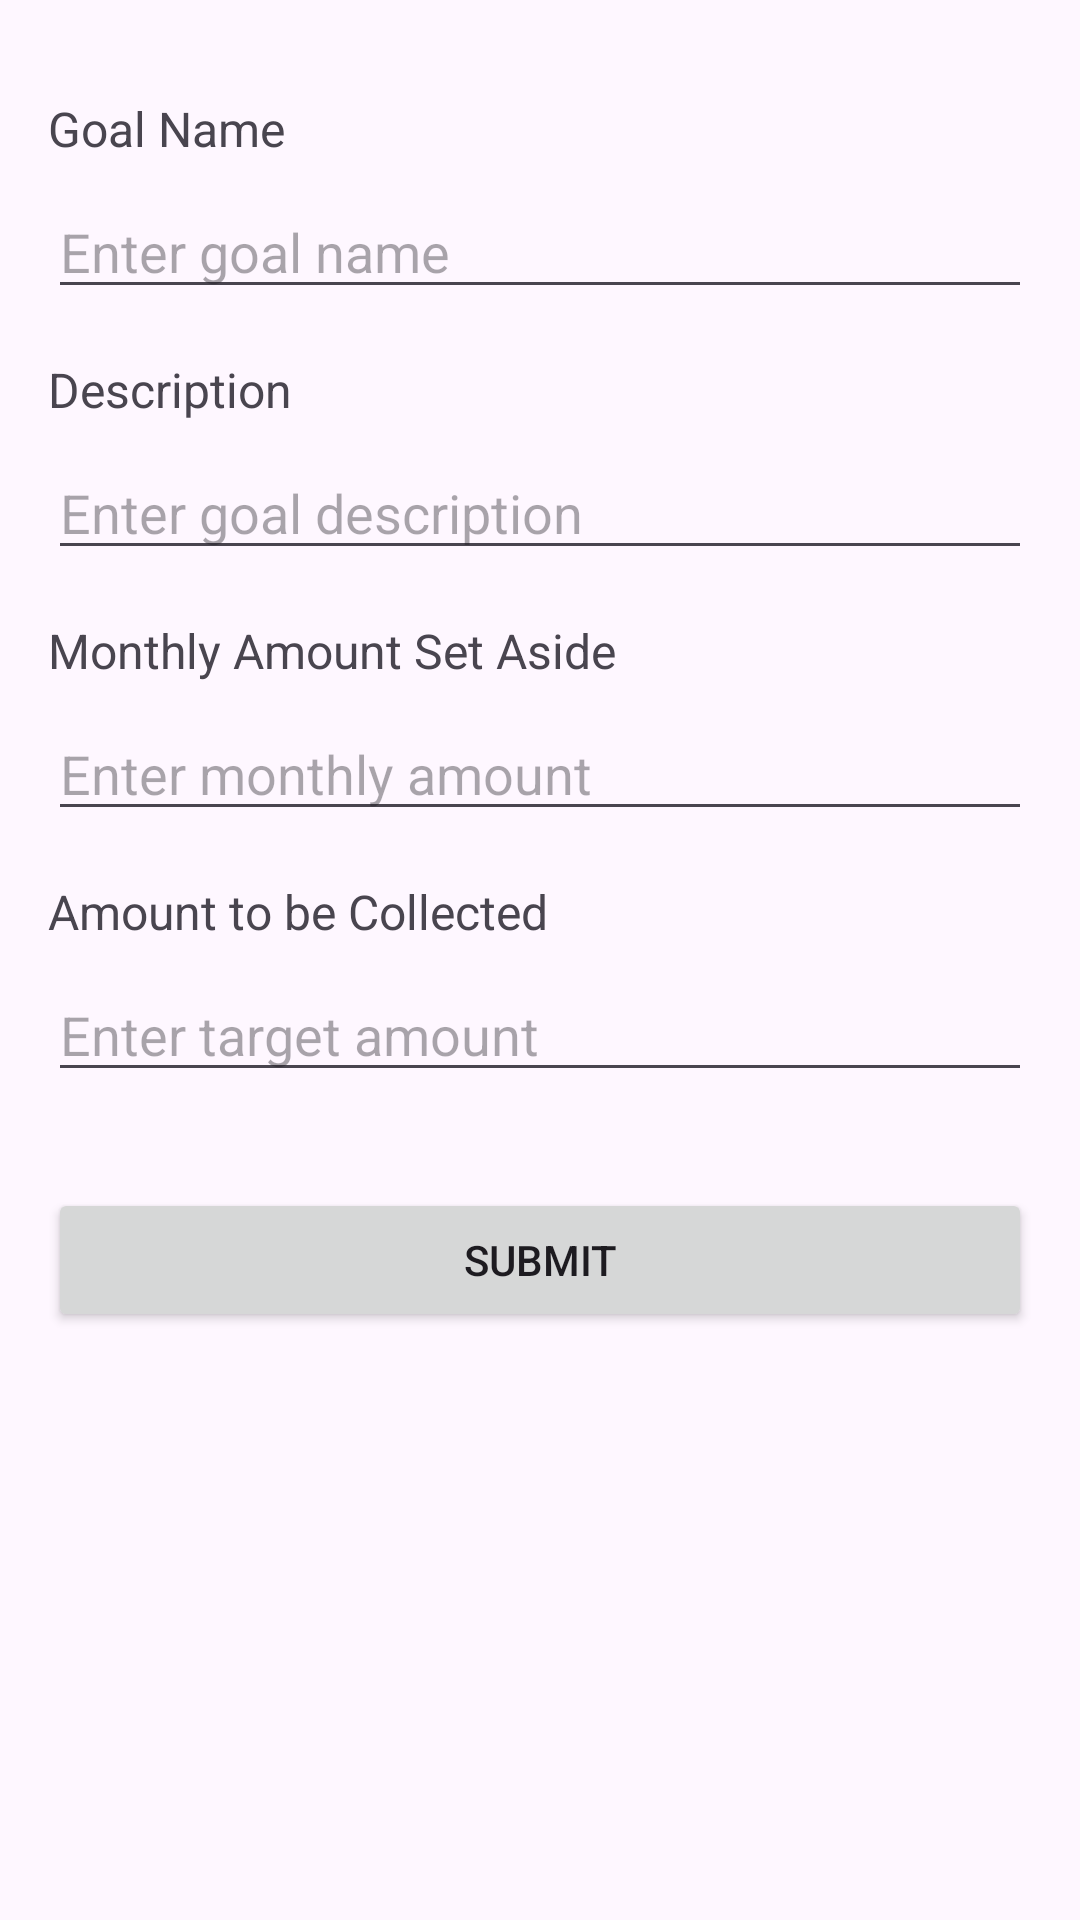

Reconstruct the res/layout file that produces this screen, plus the resources it refers to.
<!-- AndroidManifest.xml: application theme Theme.Pamopz -->
<!-- res/layout/activity_add_goal.xml -->
<?xml version="1.0" encoding="utf-8"?>
<androidx.constraintlayout.widget.ConstraintLayout xmlns:android="http://schemas.android.com/apk/res/android"
    xmlns:app="http://schemas.android.com/apk/res-auto"
    xmlns:tools="http://schemas.android.com/tools"
    android:layout_width="match_parent"
    android:layout_height="match_parent"
    tools:context=".AddGoalActivity">

    
    <TextView
        android:id="@+id/textViewGoalNameLabel"
        android:layout_width="wrap_content"
        android:layout_height="wrap_content"
        android:text="Goal Name"
        android:textSize="16sp"
        android:layout_marginTop="32dp"
        app:layout_constraintStart_toStartOf="parent"
        app:layout_constraintTop_toTopOf="parent"
        android:layout_marginStart="16dp"/>

    <EditText
        android:id="@+id/editTextGoalName"
        android:layout_width="0dp"
        android:layout_height="wrap_content"
        android:hint="Enter goal name"
        app:layout_constraintStart_toStartOf="parent"
        app:layout_constraintEnd_toEndOf="parent"
        app:layout_constraintTop_toBottomOf="@+id/textViewGoalNameLabel"
        android:layout_marginStart="16dp"
        android:layout_marginEnd="16dp"
        android:layout_marginTop="8dp"/>

    
    <TextView
        android:id="@+id/textViewGoalDescriptionLabel"
        android:layout_width="wrap_content"
        android:layout_height="wrap_content"
        android:text="Description"
        android:textSize="16sp"
        android:layout_marginTop="16dp"
        app:layout_constraintStart_toStartOf="parent"
        app:layout_constraintTop_toBottomOf="@+id/editTextGoalName"
        android:layout_marginStart="16dp"/>

    <EditText
        android:id="@+id/editTextGoalDescription"
        android:layout_width="0dp"
        android:layout_height="wrap_content"
        android:hint="Enter goal description"
        app:layout_constraintStart_toStartOf="parent"
        app:layout_constraintEnd_toEndOf="parent"
        app:layout_constraintTop_toBottomOf="@+id/textViewGoalDescriptionLabel"
        android:layout_marginStart="16dp"
        android:layout_marginEnd="16dp"
        android:layout_marginTop="8dp"/>

    
    <TextView
        android:id="@+id/textViewMonthlyAmountLabel"
        android:layout_width="wrap_content"
        android:layout_height="wrap_content"
        android:text="Monthly Amount Set Aside"
        android:textSize="16sp"
        android:layout_marginTop="16dp"
        app:layout_constraintStart_toStartOf="parent"
        app:layout_constraintTop_toBottomOf="@+id/editTextGoalDescription"
        android:layout_marginStart="16dp"/>

    <EditText
        android:id="@+id/editTextMonthlyAmount"
        android:layout_width="0dp"
        android:layout_height="wrap_content"
        android:hint="Enter monthly amount"
        android:inputType="numberDecimal"
        app:layout_constraintStart_toStartOf="parent"
        app:layout_constraintEnd_toEndOf="parent"
        app:layout_constraintTop_toBottomOf="@+id/textViewMonthlyAmountLabel"
        android:layout_marginStart="16dp"
        android:layout_marginEnd="16dp"
        android:layout_marginTop="8dp"/>

    
    <TextView
        android:id="@+id/textViewTargetAmountLabel"
        android:layout_width="wrap_content"
        android:layout_height="wrap_content"
        android:text="Amount to be Collected"
        android:textSize="16sp"
        android:layout_marginTop="16dp"
        app:layout_constraintStart_toStartOf="parent"
        app:layout_constraintTop_toBottomOf="@+id/editTextMonthlyAmount"
        android:layout_marginStart="16dp"/>

    <EditText
        android:id="@+id/editTextTargetAmount"
        android:layout_width="0dp"
        android:layout_height="wrap_content"
        android:hint="Enter target amount"
        android:inputType="numberDecimal"
        app:layout_constraintStart_toStartOf="parent"
        app:layout_constraintEnd_toEndOf="parent"
        app:layout_constraintTop_toBottomOf="@+id/textViewTargetAmountLabel"
        android:layout_marginStart="16dp"
        android:layout_marginEnd="16dp"
        android:layout_marginTop="8dp"/>

    
    <Button
        android:id="@+id/buttonSubmitGoal"
        android:layout_width="0dp"
        android:layout_height="wrap_content"
        android:text="Submit"
        app:layout_constraintStart_toStartOf="parent"
        app:layout_constraintEnd_toEndOf="parent"
        app:layout_constraintTop_toBottomOf="@+id/editTextTargetAmount"
        android:layout_marginStart="16dp"
        android:layout_marginEnd="16dp"
        android:layout_marginTop="32dp"/>
</androidx.constraintlayout.widget.ConstraintLayout>
<!-- resources referenced by this layout -->
<resources>
  <style name="Theme.Pamopz" parent="Base.Theme.Pamopz" />
  <style name="Base.Theme.Pamopz" parent="Theme.Material3.DayNight.NoActionBar">
          
          
      </style>
</resources>
